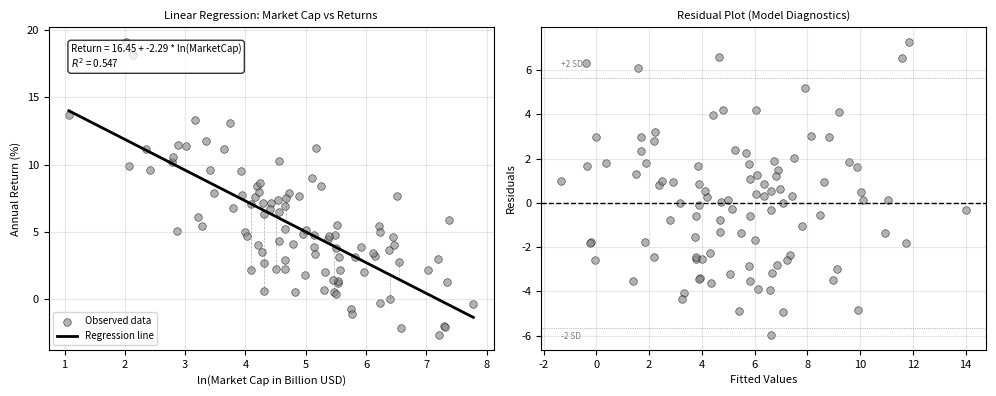

Write Python code to recreate this figure. (Note: this script raises an exception after producing the figure.)
"""
Linear Regression Demonstration

This script demonstrates simple linear regression on synthetic financial data,
showing the relationship between market cap and stock returns.

Author: BSc Digital Finance Course
Date: 2025-12-07
"""

import numpy as np
import matplotlib.pyplot as plt
from pathlib import Path

# Set font size globally and random seed for reproducibility
plt.rcParams.update({'font.size': 8})
np.random.seed(42)

def generate_synthetic_data(n=100):
    """
    Generate synthetic financial data: market cap vs returns.

    Parameters:
    -----------
    n : int
        Number of data points

    Returns:
    --------
    tuple
        (market_cap, returns) arrays
    """
    # Market cap in billions (log-normal distribution)
    market_cap = np.exp(np.random.normal(5, 1.5, n))

    # Returns with negative correlation to size (size effect)
    # Smaller companies tend to have higher returns (with noise)
    true_relationship = 15 - 2 * np.log(market_cap)
    noise = np.random.normal(0, 3, n)
    returns = true_relationship + noise

    return market_cap, returns

def linear_regression(x, y):
    """
    Perform simple linear regression.

    Parameters:
    -----------
    x, y : array-like
        Input and output variables

    Returns:
    --------
    tuple
        (slope, intercept, r_squared)
    """
    # Calculate means
    x_mean = np.mean(x)
    y_mean = np.mean(y)

    # Calculate slope and intercept
    numerator = np.sum((x - x_mean) * (y - y_mean))
    denominator = np.sum((x - x_mean) ** 2)
    slope = numerator / denominator
    intercept = y_mean - slope * x_mean

    # Calculate R-squared
    y_pred = slope * x + intercept
    ss_res = np.sum((y - y_pred) ** 2)
    ss_tot = np.sum((y - y_mean) ** 2)
    r_squared = 1 - (ss_res / ss_tot)

    return slope, intercept, r_squared

def main():
    # Generate data
    market_cap, returns = generate_synthetic_data(n=100)

    # Transform market cap to log scale for better linear relationship
    log_market_cap = np.log(market_cap)

    # Perform regression
    slope, intercept, r_squared = linear_regression(log_market_cap, returns)

    # Create predictions
    x_line = np.linspace(log_market_cap.min(), log_market_cap.max(), 100)
    y_line = slope * x_line + intercept

    # Calculate residuals for a few points
    y_pred = slope * log_market_cap + intercept
    residuals = returns - y_pred

    # Create visualization
    fig, (ax1, ax2) = plt.subplots(1, 2, figsize=(10, 4))

    # Plot 1: Scatter plot with regression line
    ax1.scatter(log_market_cap, returns, color='gray', alpha=0.6, s=30,
               edgecolor='black', linewidth=0.5, label='Observed data')
    ax1.plot(x_line, y_line, 'k-', linewidth=2, label='Regression line')

    # Show residuals for a few points
    sample_indices = np.random.choice(len(log_market_cap), 10, replace=False)
    for idx in sample_indices:
        ax1.plot([log_market_cap[idx], log_market_cap[idx]],
                [returns[idx], y_pred[idx]],
                'k--', linewidth=0.5, alpha=0.3)

    # Add regression equation
    equation_text = f'Return = {intercept:.2f} + {slope:.2f} * ln(MarketCap)\n$R^2$ = {r_squared:.3f}'
    ax1.text(0.05, 0.95, equation_text, transform=ax1.transAxes,
            fontsize=7, verticalalignment='top',
            bbox=dict(boxstyle='round', facecolor='white', alpha=0.8))

    ax1.set_xlabel('ln(Market Cap in Billion USD)', fontsize=8)
    ax1.set_ylabel('Annual Return (%)', fontsize=8)
    ax1.set_title('Linear Regression: Market Cap vs Returns', fontsize=8)
    ax1.grid(True, alpha=0.3)
    ax1.legend(fontsize=7, loc='lower left')

    # Plot 2: Residuals plot
    ax2.scatter(y_pred, residuals, color='gray', alpha=0.6, s=30,
               edgecolor='black', linewidth=0.5)
    ax2.axhline(y=0, color='black', linestyle='--', linewidth=1)

    # Add horizontal lines at +/- 2 standard deviations
    std_residuals = np.std(residuals)
    ax2.axhline(y=2*std_residuals, color='gray', linestyle=':', linewidth=0.5)
    ax2.axhline(y=-2*std_residuals, color='gray', linestyle=':', linewidth=0.5)
    ax2.text(y_pred.min(), 2*std_residuals + 0.5, '+2 SD', fontsize=6, color='gray')
    ax2.text(y_pred.min(), -2*std_residuals - 0.5, '-2 SD', fontsize=6, color='gray')

    ax2.set_xlabel('Fitted Values', fontsize=8)
    ax2.set_ylabel('Residuals', fontsize=8)
    ax2.set_title('Residual Plot (Model Diagnostics)', fontsize=8)
    ax2.grid(True, alpha=0.3)

    plt.tight_layout()

    # Save output
    output_path = Path(__file__).parent / 'linear_regression_demo.pdf'
    plt.savefig(output_path, format='pdf', dpi=300, bbox_inches='tight')
    print(f"Output saved to: {output_path}")

    # Print regression statistics
    print("\nRegression Results:")
    print("-" * 50)
    print(f"Slope (beta):      {slope:.4f}")
    print(f"Intercept (alpha): {intercept:.4f}")
    print(f"R-squared:         {r_squared:.4f}")
    print(f"RMSE:              {np.sqrt(np.mean(residuals**2)):.4f}")
    print("\nInterpretation:")
    print(f"For each 1-unit increase in ln(Market Cap),")
    print(f"expected return changes by {slope:.2f} percentage points.")

if __name__ == '__main__':
    main()
